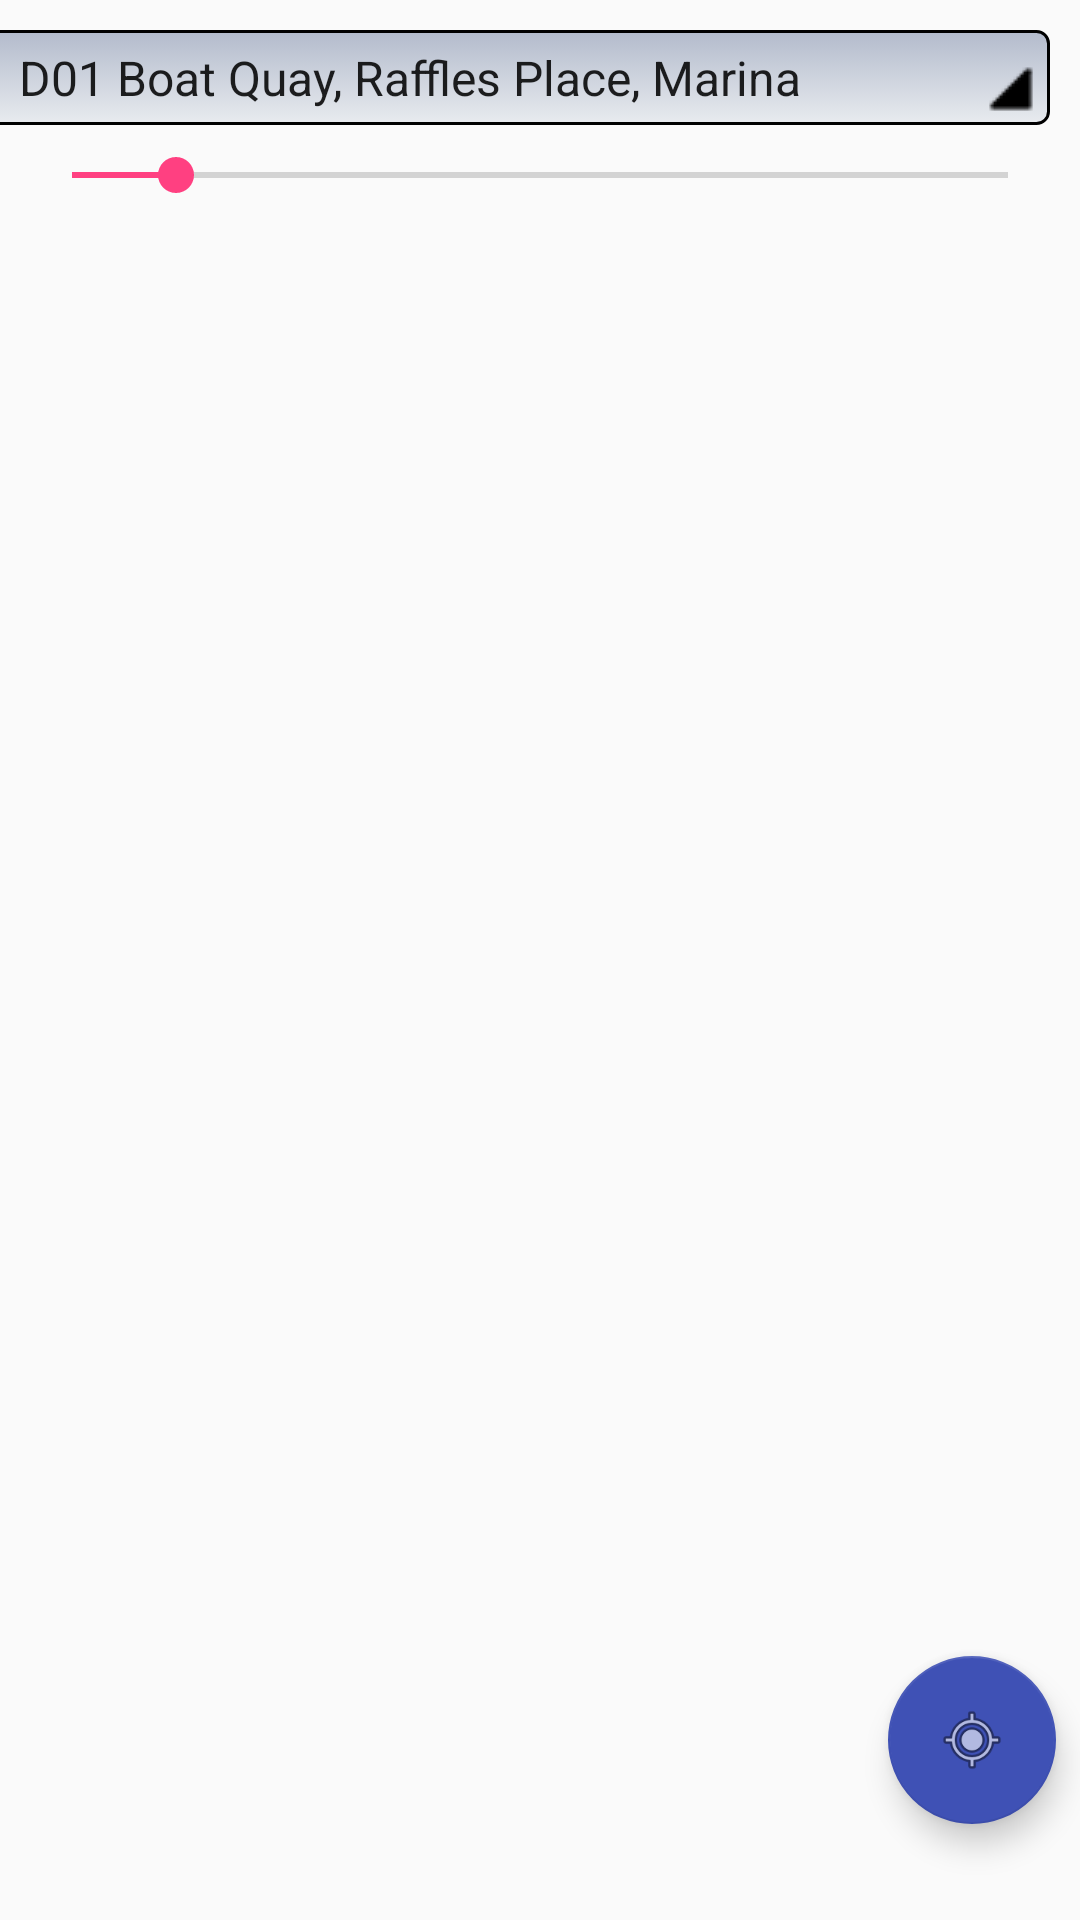

Here is an Android app screen rendered from its layout file. Give the layout XML and the strings, colors and styles it references.
<!-- AndroidManifest.xml: application theme AppTheme -->
<!-- res/layout/widgets.xml -->
<?xml version="1.0" encoding="utf-8"?>
<android.support.constraint.ConstraintLayout xmlns:android="http://schemas.android.com/apk/res/android"
    xmlns:tools="http://schemas.android.com/tools"
    android:layout_width="match_parent"
    android:layout_height="match_parent"
    xmlns:app="http://schemas.android.com/apk/res-auto">

    <SeekBar
        android:id="@+id/radiusSeekbar"
        android:layout_width="0dp"
        android:layout_height="17dp"
        android:layout_marginEnd="8dp"
        android:layout_marginStart="8dp"
        android:layout_marginTop="8dp"
        android:max="10"
        android:min="1"
        android:progress="2"
        app:layout_constraintEnd_toEndOf="parent"
        app:layout_constraintStart_toStartOf="parent"
        app:layout_constraintTop_toBottomOf="@+id/spinner" />

    <Spinner
        android:id="@+id/spinner"
        style="@style/spinner_style"
        android:layout_width="0dp"
        android:layout_height="wrap_content"
        android:layout_marginEnd="8dp"
        android:layout_marginTop="80dp"
        android:entries="@array/districts"
        app:layout_anchor="@+id/include"
        app:layout_anchorGravity="right|center"
        app:layout_constraintEnd_toEndOf="parent"
        app:layout_constraintLeft_toLeftOf="parent"
        app:layout_constraintRight_toRightOf="parent"
        app:layout_constraintTop_toTopOf="parent" />

    <android.support.design.widget.FloatingActionButton
        android:id="@+id/fab"
        android:layout_width="wrap_content"
        android:layout_height="wrap_content"
        android:layout_marginBottom="32dp"
        android:layout_marginEnd="8dp"
        app:backgroundTint="@color/colorPrimary"
        app:layout_anchorGravity="right|bottom"
        app:layout_constraintBottom_toBottomOf="parent"
        app:layout_constraintEnd_toEndOf="parent"
        app:rippleColor="@color/common_google_signin_btn_text_dark_default"
        app:srcCompat="@android:drawable/ic_menu_mylocation" />

</android.support.constraint.ConstraintLayout>
<!-- resources referenced by this layout -->
<resources>
  <string-array name="districts">
          <item>D01 Boat Quay, Raffles Place, Marina</item>
          <item>D02 Chinatown, Tanjong Pagar</item>
          <item>D03 Alexendra, Commonwealth</item>
          <item>D04 Harbourfront, Telok Blangah</item>
          <item>D05 Buona Vista, West Coast, Clementi New Town</item>
          <item>D06 City Hall, Clarke Quay</item>
          <item>D07 Beach Road, Bugis</item>
          <item>D08 Farrer Park, Serangoon Rd</item>
          <item>D09 Orchard, River Valley</item>
          <item>D10 Tanglin, Holland, Bukit Timah</item>
          <item>D11 Newton, Novena</item>
          <item>D12 Balestier, Toa Payoh</item>
          <item>D13 Macpherson, Potong Pasir</item>
          <item>D14 Eunos, Geylang, Paya Lebar</item>
          <item>D15 East Coast, Marine Parade</item>
          <item>D16 Bedok, Upper East Coast</item>
          <item>D17 Changi Airport, Changi Village</item>
          <item>D18 Pasir Ris, Tampines</item>
          <item>D19 Hougang, Punggol, Sengkang</item>
          <item>D20 Ang Mo Kio, Bishan, Thomson</item>
          <item>D21 Clementi Park, Upper Bukit Timah</item>
          <item>D22 Boon Lay, Jurong, Tuas</item>
          <item>D23 Dairy Farm, Bukit Panjang, Choa Chu Kang</item>
          <item>D24 Lim Chu Kang, Tengah</item>
          <item>D25 Admiralty, Woodlands</item>
          <item>D26 Mandai, Upper Thomson</item>
          <item>D27 Sembawang, Yishun</item>
          <item>D28 Seletar, Yio Chu Kang</item>
      </string-array>
  <color name="colorPrimary">#3f51b5</color>
  <style name="spinner_style">
          <item name="android:layout_width">match_parent</item>
          <item name="android:layout_height">wrap_content</item>
          <item name="android:background">@drawable/gradient_spinner</item>
          <item name="android:layout_margin">10dp</item>
          <item name="android:paddingLeft">8dp</item>
          <item name="android:paddingRight">20dp</item>
          <item name="android:paddingTop">5dp</item>
          <item name="android:paddingBottom">5dp</item>
          <item name="android:popupBackground">#DFFFFFFF</item>
      </style>
  <style name="AppTheme" parent="Theme.AppCompat.Light.DarkActionBar">
          
          <item name="colorPrimary">@color/colorPrimary</item>
          <item name="colorPrimaryDark">@color/colorPrimaryDark</item>
          <item name="colorAccent">@color/colorAccent</item>
      </style>
  <!-- drawable gradient_spinner (drawable) -->
  <?xml version="1.0" encoding="utf-8"?>
  <selector xmlns:android="http://schemas.android.com/apk/res/android">
  
      <item><layer-list>
              <item><shape>
                      <gradient android:angle="90" android:endColor="#B3BBCC" android:startColor="#E8EBEF" android:type="linear" />
  
                      <stroke android:width="1dp" android:color="#000000" />
  
                      <corners android:radius="4dp" />
  
                      <padding android:bottom="3dp" android:left="3dp" android:right="3dp" android:top="3dp" />
                  </shape></item>
              <item ><bitmap android:gravity="bottom|right" android:src="@drawable/spinner_arrow" />
              </item>
          </layer-list></item>
  
  </selector>
  <color name="colorPrimaryDark">#303f9f</color>
  <color name="colorAccent">#FF4081</color>
  <!-- drawable spinner_arrow: png bitmap (drawable, 2903 bytes) -->
</resources>
